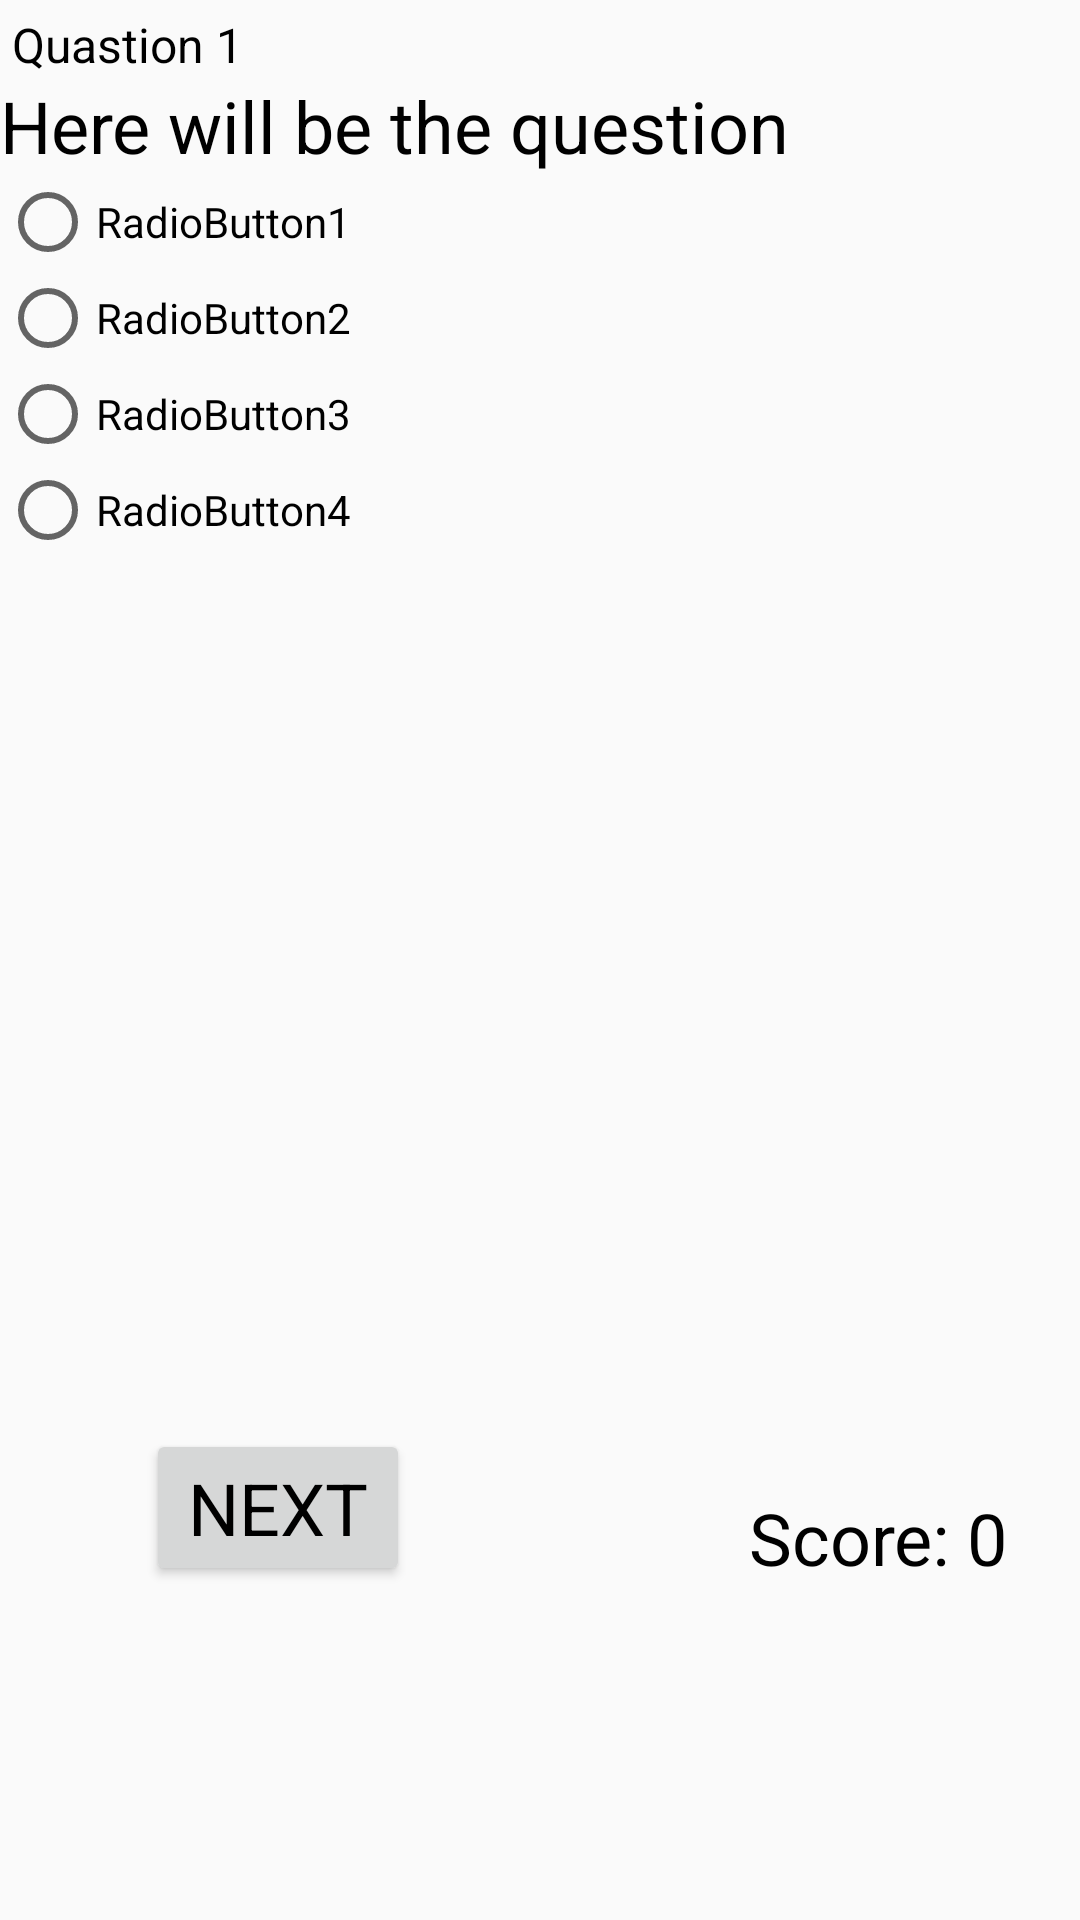

Produce the Android XML layout that renders to this screen, including the resource entries it uses.
<!-- AndroidManifest.xml: application theme AppTheme -->
<!-- res/layout/fragment_quastions.xml -->
<?xml version="1.0" encoding="utf-8"?>
<androidx.constraintlayout.widget.ConstraintLayout
    xmlns:android="http://schemas.android.com/apk/res/android"
    xmlns:tools="http://schemas.android.com/tools"
    android:layout_width="match_parent"
    android:layout_height="match_parent"
    xmlns:app="http://schemas.android.com/apk/res-auto"
    tools:context=".quastionsFragment">


    <Button
        android:id="@+id/nextButton"
        style="@style/QuestionStyle"
        android:layout_width="wrap_content"
        android:layout_height="wrap_content"
        android:text="@string/nextButtonText"
        app:layout_constraintBottom_toBottomOf="parent"
        app:layout_constraintEnd_toEndOf="parent"
        app:layout_constraintHorizontal_bias="0.179"
        app:layout_constraintStart_toStartOf="parent"
        app:layout_constraintTop_toBottomOf="@+id/questionText"
        app:layout_constraintVertical_bias="0.79" />

    <TextView
        android:id="@+id/questionText"
        style="@style/QuestionStyle"
        android:layout_width="0dp"
        android:layout_height="wrap_content"
        android:layout_margin="@dimen/defaultMargin"
        android:text="Here will be the question"
        app:layout_constraintEnd_toEndOf="parent"
        app:layout_constraintHorizontal_bias="0.489"
        app:layout_constraintStart_toStartOf="parent"
        app:layout_constraintTop_toBottomOf="@+id/quastionNumber" />

    <TextView
        android:id="@+id/quastionNumber"
        style="@style/QuestionStyle"
        android:layout_width="0dp"
        android:layout_height="wrap_content"
        android:layout_marginLeft="4dp"
        android:layout_marginTop="4dp"
        android:text="Quastion 1"
        android:textSize="16sp"
        app:layout_constraintEnd_toEndOf="parent"
        app:layout_constraintHorizontal_bias="0.0"
        app:layout_constraintStart_toStartOf="parent"
        app:layout_constraintTop_toTopOf="parent" />

    <RadioGroup
        android:id="@+id/radioGroup"
        android:layout_width="0dp"
        android:layout_height="wrap_content"
        android:layout_margin="@dimen/defaultMargin"
        app:layout_constraintEnd_toEndOf="parent"
        app:layout_constraintHorizontal_bias="1.0"
        app:layout_constraintStart_toStartOf="parent"
        app:layout_constraintTop_toBottomOf="@+id/questionText">

        <RadioButton
            android:id="@+id/radioButton1"
            android:layout_width="match_parent"
            android:layout_height="wrap_content"
            android:layout_marginTop="@dimen/defaultMargin"
            android:text="RadioButton1" />

        <RadioButton
            android:id="@+id/radioButton2"
            android:layout_width="match_parent"
            android:layout_height="wrap_content"
            android:layout_marginTop="@dimen/defaultMargin"
            android:text="RadioButton2" />

        <RadioButton
            android:id="@+id/radioButton3"
            android:layout_width="match_parent"
            android:layout_height="wrap_content"
            android:layout_marginTop="@dimen/defaultMargin"
            android:text="RadioButton3" />

        <RadioButton
            android:id="@+id/radioButton4"
            android:layout_width="match_parent"
            android:layout_height="wrap_content"
            android:layout_marginTop="@dimen/defaultMargin"
            android:text="RadioButton4" />
    </RadioGroup>

    <TextView
        android:id="@+id/Score"
        style="@style/QuestionStyle"
        android:layout_width="wrap_content"
        android:layout_height="wrap_content"
        android:layout_marginTop="@dimen/defaultMargin"
        android:layout_marginBottom="@dimen/defaultMargin"
        android:text="Score: 0"
        app:layout_constraintBottom_toBottomOf="@+id/nextButton"
        app:layout_constraintEnd_toEndOf="parent"
        app:layout_constraintHorizontal_bias="0.826"
        app:layout_constraintStart_toEndOf="@+id/nextButton"
        app:layout_constraintTop_toBottomOf="@+id/radioGroup"
        app:layout_constraintVertical_bias="1.0" />

</androidx.constraintlayout.widget.ConstraintLayout>
<!-- resources referenced by this layout -->
<resources>
  <string name="nextButtonText">Next</string>
  <style name="QuestionStyle">
          <item name="android:textColor">@android:color/black</item>
          <item name="fontFamily">@font/roboto_mono_bold</item>
          <item name="android:textSize">24sp</item>
          <item name="android:layout_marginTop">8dp</item>
  
      </style>
  <style name="AppTheme" parent="Theme.AppCompat.Light.DarkActionBar">
          
          <item name="colorPrimary">@color/colorPrimary</item>
          <item name="colorPrimaryDark">@color/colorPrimaryDark</item>
          <item name="colorAccent">@color/colorAccent</item>
      </style>
  <!-- not gathered from this repository: default colours our renderer supplied (Android Studio template values) -->
  <color name="colorPrimary">#FF6200EE</color>
  <color name="colorPrimaryDark">#FF3700B3</color>
  <color name="colorAccent">#FF03DAC5</color>
</resources>
